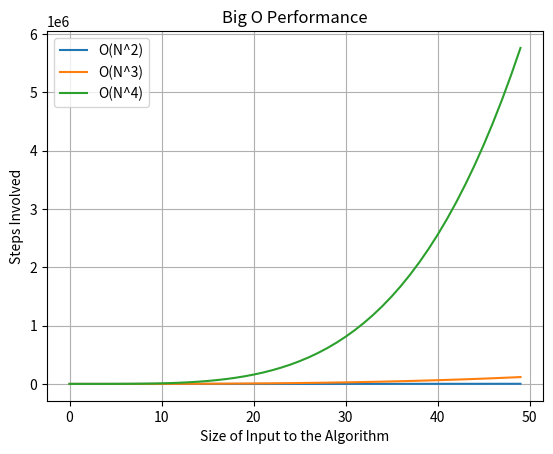

The script that saved this image:
import matplotlib.pyplot as plt
size = 50
O_N_2 = [x**2 for x in range(size)]
O_N_3 = [x**3 for x in range(size)]
O_N_4 = [x**4 for x in range(size)]

plt.plot(O_N_2, label=r"O(N^2)")
plt.plot(O_N_3, label=r"O(N^3)")
plt.plot(O_N_4, label=r"O(N^4)")
plt.legend()
plt.ylabel("Steps Involved")
plt.xlabel("Size of Input to the Algorithm")
plt.grid()
plt.title("Big O Performance")
plt.show()